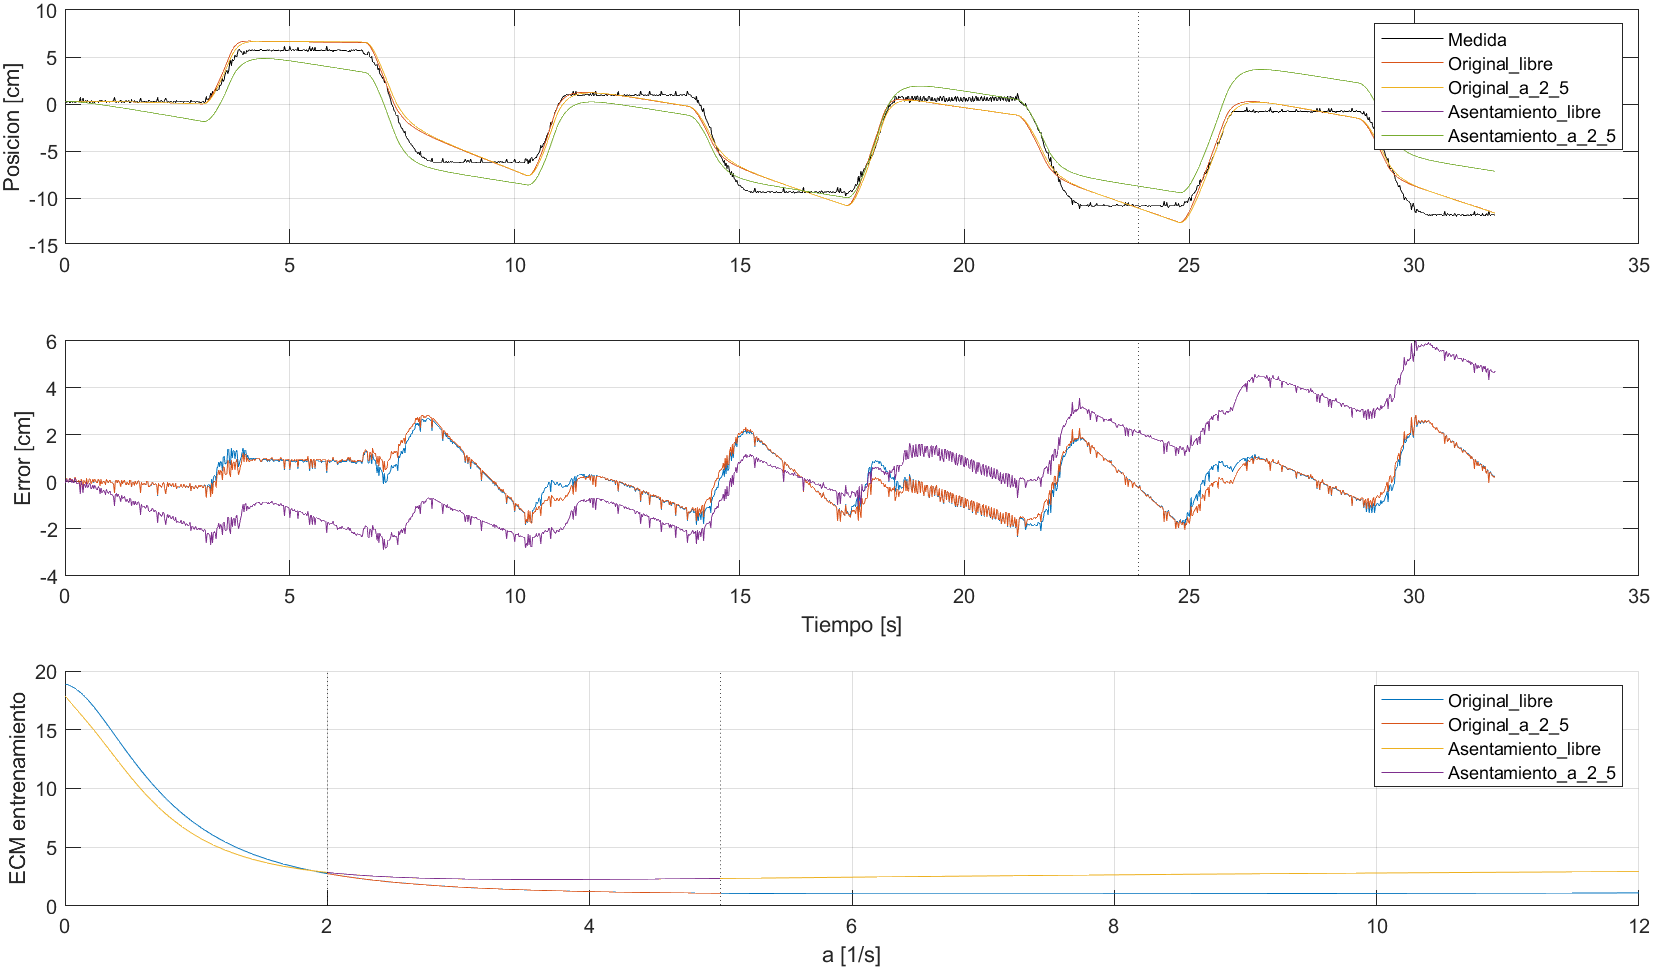

Source data for this figure (header and first rows):
modelo, a, polo, K, c, RMSE_train_cm, FIT_train_pct, RMSE_val_cm, FIT_val_pct, ECM_train, en_limite
Original_libre, 6.815, -6.815, 24.43, -0.5692, 1.014, 79.97, 1.152, 76.13, 1.028, 0
Original_a_2_5, 5, -5, 18.07, -0.4234, 1.041, 79.43, 1.151, 76.16, 1.084, 1
Asentamiento_libre, 3.655, -3.655, 14.74, -2.748, 1.501, 70.34, 3.904, 19.13, 2.254, 0
Asentamiento_a_2_5, 3.655, -3.655, 14.74, -2.748, 1.501, 70.34, 3.904, 19.13, 2.254, 0
